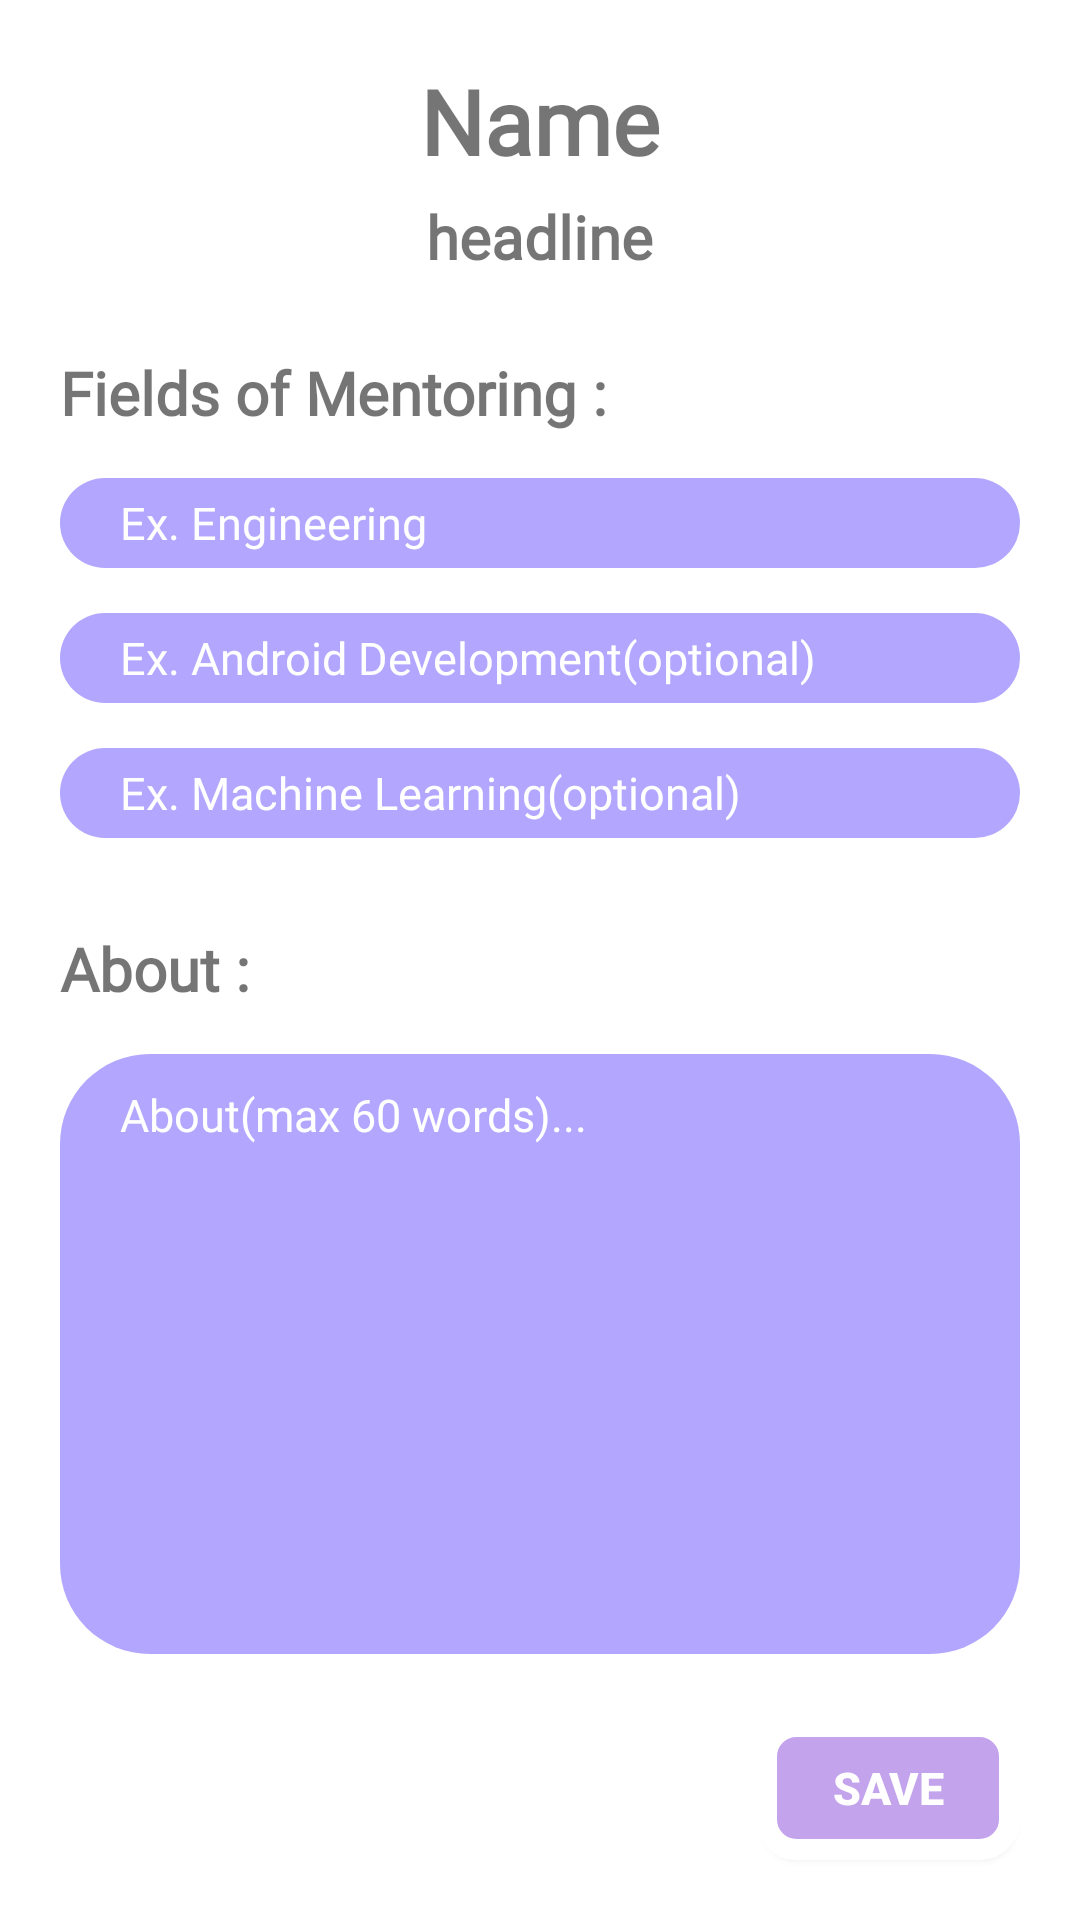

Produce the Android XML layout that renders to this screen, including the resource entries it uses.
<!-- AndroidManifest.xml: application theme Theme.MaterialComponents.Light.NoActionBar -->
<!-- res/layout/fragment_be_mentor.xml -->
<?xml version="1.0" encoding="utf-8"?>
<RelativeLayout xmlns:android="http://schemas.android.com/apk/res/android"
    xmlns:tools="http://schemas.android.com/tools"
    android:layout_width="match_parent"
    android:layout_height="match_parent"
    tools:context=".Home.beMentor">


    <TextView
        android:id="@+id/text_name"
        android:layout_width="wrap_content"
        android:layout_height="wrap_content"
        android:textSize="30dp"
        android:textStyle="bold"
        android:layout_centerHorizontal="true"
        android:layout_marginTop="20dp"
        android:text="Name"
        android:fontFamily="@font/manrope_extra_bold"
        >

    </TextView>

    <TextView
        android:id="@+id/text_headline"
        android:layout_width="wrap_content"
        android:layout_height="wrap_content"
        android:textSize="20dp"
        android:textStyle="bold"
        android:layout_below="@+id/text_name"
        android:layout_centerHorizontal="true"
        android:layout_marginTop="5dp"
        android:layout_marginBottom="20dp"
        android:text="headline"
        android:fontFamily="@font/manrope_extra_bold"
        >

    </TextView>

    <TextView
        android:id="@+id/text_field_of_mentoring"
        android:layout_width="wrap_content"
        android:layout_height="wrap_content"
        android:textSize="20dp"
        android:textStyle="bold"
        android:layout_below="@+id/text_headline"
        android:layout_marginTop="5dp"
        android:layout_marginLeft="20dp"
        android:text="Fields of Mentoring :"
        android:fontFamily="@font/manrope_extra_bold"
        >
    </TextView>

        <RelativeLayout
            android:id="@+id/rl_field1"
            android:layout_width="match_parent"
            android:layout_height="30dp"
            android:background="@drawable/round_corners"
            android:layout_marginLeft="20dp"
            android:layout_marginHorizontal="20dp"
            android:layout_below="@id/text_field_of_mentoring"
            android:layout_marginTop="15dp">

            <EditText
                android:id="@+id/edit_field1"
                android:layout_width="match_parent"
                android:layout_height="match_parent"
                android:textColor="@color/white"
                android:layout_marginHorizontal="20dp"
                android:textSize="15dp"
                android:textColorHint="@color/white"
                android:fontFamily="@font/manrope_medium"
                android:background="@color/transparent"
                android:hint="Ex. Engineering">

            </EditText>

        </RelativeLayout>

    <RelativeLayout
        android:id="@+id/rl_field2"
        android:layout_width="match_parent"
        android:layout_height="30dp"
        android:background="@drawable/round_corners"
        android:layout_marginLeft="20dp"
        android:layout_marginRight="20dp"
        android:layout_below="@id/rl_field1"
        android:layout_marginTop="15dp">

        <EditText
            android:id="@+id/edit_field2"
            android:layout_width="match_parent"
            android:layout_height="match_parent"
            android:textColor="@color/white"
            android:layout_marginHorizontal="20dp"
            android:textSize="15dp"
            android:textColorHint="@color/white"
            android:fontFamily="@font/manrope_medium"
            android:background="@color/transparent"
            android:hint="Ex. Android Development(optional)">

        </EditText>

    </RelativeLayout>
    <RelativeLayout
        android:id="@+id/rl_field3"
        android:layout_width="match_parent"
        android:layout_height="30dp"
        android:background="@drawable/round_corners"
        android:layout_marginLeft="20dp"
        android:layout_alignParentEnd="true"
        android:layout_marginRight="20dp"
        android:layout_below="@id/rl_field2"
        android:layout_marginTop="15dp">

        <EditText
            android:id="@+id/edit_field3"
            android:layout_width="match_parent"
            android:layout_height="match_parent"
            android:textColor="@color/white"
            android:layout_marginHorizontal="20dp"
            android:textSize="15dp"
            android:textColorHint="@color/white"
            android:fontFamily="@font/manrope_medium"
            android:background="@color/transparent"
            android:hint="Ex. Machine Learning(optional)">

        </EditText>

    </RelativeLayout>

    <TextView
        android:id="@+id/text_about"
        android:layout_width="wrap_content"
        android:layout_height="wrap_content"
        android:textSize="20dp"
        android:textStyle="bold"
        android:layout_below="@+id/rl_field3"
        android:layout_marginTop="30dp"
        android:layout_marginLeft="20dp"
        android:text="About :"
        android:fontFamily="@font/manrope_extra_bold"
        >
    </TextView>

    <RelativeLayout
        android:id="@+id/rl_about"
        android:layout_width="match_parent"
        android:layout_height="200dp"
        android:background="@drawable/headline"
        android:layout_marginLeft="20dp"
        android:layout_alignParentEnd="true"
        android:layout_marginRight="20dp"
        android:layout_below="@id/text_about"
        android:layout_marginTop="15dp">

        <EditText
            android:id="@+id/edit_about"
            android:layout_width="match_parent"
            android:layout_height="wrap_content"
            android:textColor="@color/white"
            android:layout_marginHorizontal="20dp"
            android:textSize="15dp"
            android:layout_marginTop="10dp"
            android:layout_marginBottom="10dp"
            android:textColorHint="@color/white"
            android:fontFamily="@font/manrope_medium"
            android:background="@color/transparent"
            android:hint="About(max 60 words)...">

        </EditText>

    </RelativeLayout>


        <Button
            android:id="@+id/button_save_field"
            android:layout_width="wrap_content"
            android:layout_height="wrap_content"
            android:visibility="visible"
            android:layout_alignParentBottom="true"
            android:layout_marginEnd="20dp"
            android:background="@drawable/otp_box"
            android:layout_alignParentEnd="true"
            android:layout_marginRight="20dp"
            android:layout_marginVertical="20dp"
            android:text="Save"
            android:textStyle="bold"
            android:layout_marginBottom="10dp"
            android:textColor="@color/white"
            android:textSize="15dp">

        </Button>

    </RelativeLayout>
<!-- resources referenced by this layout -->
<resources>
  <color name="transparent">#00FFFFFF</color>
  <color name="white">#FFFFFFFF</color>
  <!-- drawable headline (drawable) -->
  <?xml version="1.0" encoding="utf-8"?>
  <shape xmlns:android="http://schemas.android.com/apk/res/android">
  
      <solid android:color="#b2a6ff"/>
      <corners
          android:radius="30dp"
          />
  
  </shape>
  <!-- drawable otp_box (drawable) -->
  <?xml version="1.0" encoding="utf-8"?>
  <shape xmlns:android="http://schemas.android.com/apk/res/android"
      android:shape="rectangle" >
  
      <solid android:color="#C3A3EC" />
  
      <corners
          android:bottomLeftRadius="10dp"
          android:bottomRightRadius="10dp"
          android:topLeftRadius="10dp"
          android:topRightRadius="10dp" />
  
  
      <stroke
          android:width="7dp"
          android:color="#FFFFFF" />
  
  </shape>
  <!-- drawable round_corners (drawable) -->
  <?xml version="1.0" encoding="utf-8"?>
  <shape xmlns:android="http://schemas.android.com/apk/res/android">
  
      <solid android:color="#b2a6ff"/>
      <corners
          android:radius="100dp"
          />
  
  </shape>
</resources>
